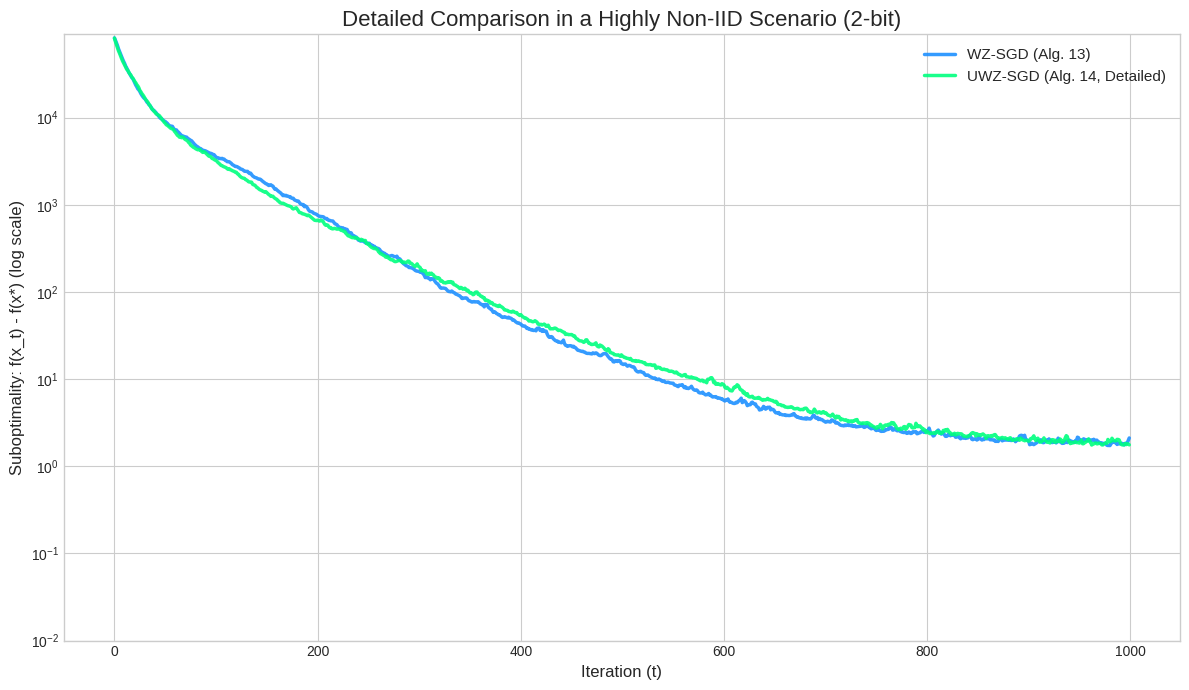
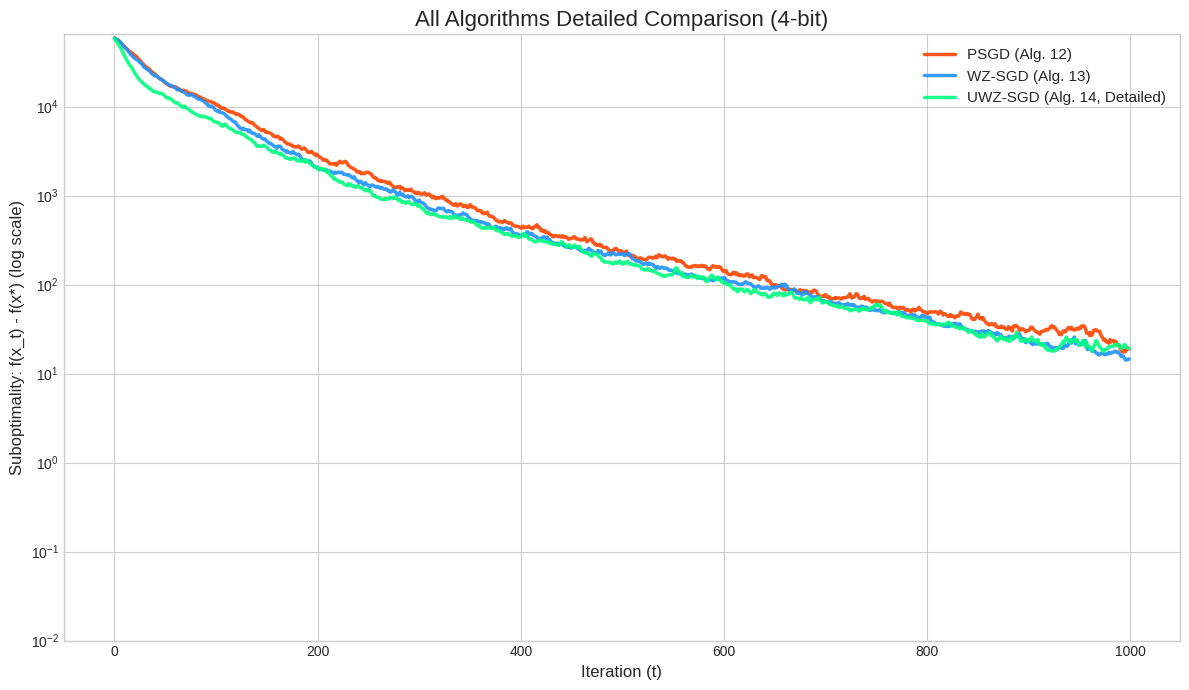
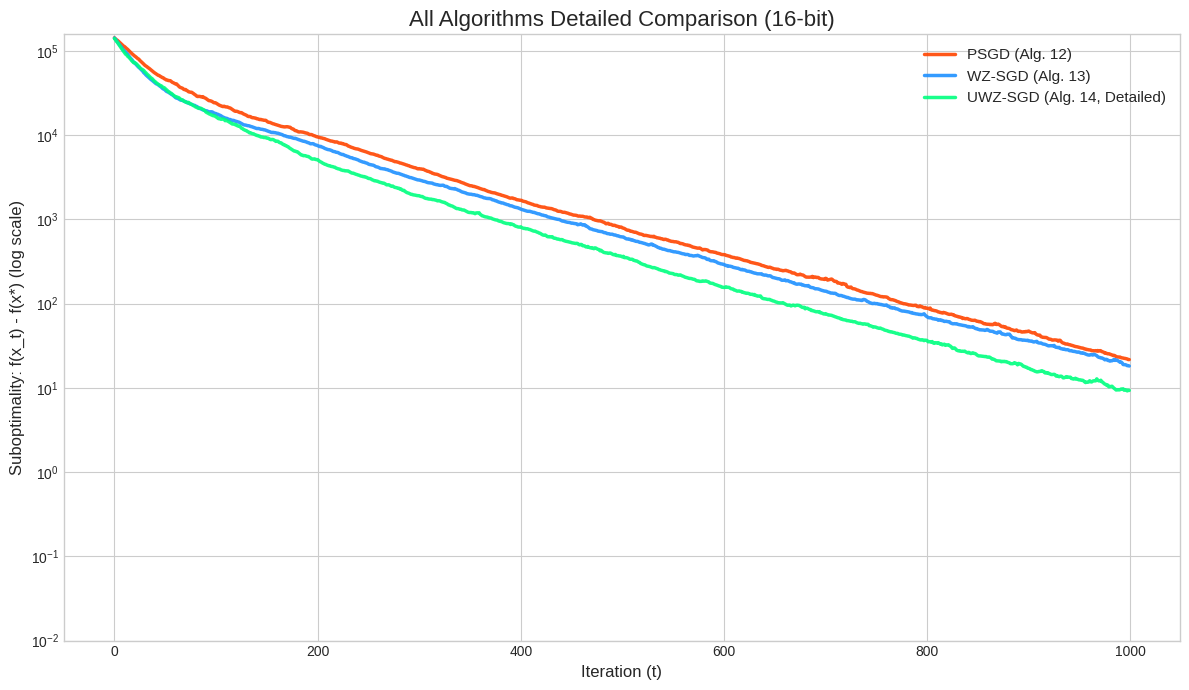

The matplotlib source for these figures, in order:
#!/usr/bin/env python
# coding: utf-8

# 5 Application: Communication constrained distributed optimization

# In[1]:


import numpy as np
import matplotlib.pyplot as plt
import matplotlib.style as style

# ############################################################################
# ## 1. Function Definitions
# ############################################################################

def generate_ls_problem(n_clients, dim, non_iid_alpha=1.0):
    """Generates a synthetic least-squares problem for distributed optimization."""
    x_true = np.random.randn(dim)
    A_list, b_list = [], []
    proportions = np.random.dirichlet(np.repeat(non_iid_alpha, n_clients))
    samples_per_client = (proportions * n_clients * 20).astype(int) + 1
    all_A, all_b = [], []
    for i in range(n_clients):
        num_samples = samples_per_client[i]
        A_i = np.random.randn(num_samples, dim) + np.random.randn(1, dim) * 2
        noise = np.random.randn(num_samples) * 0.1
        b_i = A_i @ x_true + noise
        A_list.append(A_i); b_list.append(b_i)
        all_A.append(A_i); all_b.append(b_i)
    A_global = np.vstack(all_A)
    b_global = np.hstack(all_b)
    A_T_A = A_global.T @ A_global
    x_star = np.linalg.solve(A_T_A, A_global.T @ b_global)
    L = np.linalg.norm(A_T_A, ord=2) / A_global.shape[0]
    return A_list, b_list, x_star, L

def stochastic_gradient(x, A_i, b_i):
    """Computes a stochastic gradient for one client."""
    idx = np.random.randint(0, A_i.shape[0])
    a, b = A_i[idx], b_i[idx]
    return a * (a.T @ x - b)

def quantize(v, B, bits):
    """Performs standard stochastic r-bit quantization on a vector v."""
    if bits >= 32: return v
    v_clipped = np.clip(v, -B, B)
    s = 2 ** bits - 1
    if s == 0: return np.zeros_like(v)
    norm_v = (v_clipped + B) / (2 * B)
    scaled_v = norm_v * s
    floor_v = np.floor(scaled_v)
    is_ceil = np.random.rand(*v.shape) < (scaled_v - floor_v)
    quantized_scaled_v = floor_v + is_ceil
    return (quantized_scaled_v / s) * 2 * B - B

# ############################################################################
# ## Algorithm Implementations (Standard and Detailed)
# ############################################################################

def algorithm_12_psgd(problem, n_clients, dim, T, B, bits, lr_scale=1.0):
    """Standard PSGD (Algorithm 12)."""
    A_list, b_list, x_star, L = problem
    eta = lr_scale / L
    x_t = np.zeros(dim)
    f_star = 0.5 * np.linalg.norm(np.vstack(A_list) @ x_star - np.hstack(b_list))**2
    history = []
    for _ in range(T):
        all_grads = [stochastic_gradient(x_t, A_list[i], b_list[i]) for i in range(n_clients)]
        quantized_grads = [quantize(g, B, bits) for g in all_grads]
        g_hat = np.mean(quantized_grads, axis=0)
        x_t = x_t - eta * g_hat
        history.append(0.5 * np.linalg.norm(np.vstack(A_list) @ x_t - np.hstack(b_list))**2 - f_star)
    return np.array(history)

def algorithm_13_wz_sgd(problem, n_clients, dim, T, B, bits, lr_scale=1.0):
    """Standard WZ-SGD (Algorithm 13) with a fixed quantization bound."""
    A_list, b_list, x_star, L = problem
    eta = lr_scale / L
    x_t = np.zeros(dim)
    f_star = 0.5 * np.linalg.norm(np.vstack(A_list) @ x_star - np.hstack(b_list))**2
    history = []
    n_c1 = n_clients // 2
    clients_c1 = list(range(n_c1))
    clients_c2 = list(range(n_c1, n_clients))
    for _ in range(T):
        all_grads = [stochastic_gradient(x_t, A_list[i], b_list[i]) for i in range(n_clients)]
        decoded_grads_c1 = [quantize(all_grads[i], B, bits) for i in clients_c1]
        Y_t = np.mean(decoded_grads_c1, axis=0) if decoded_grads_c1 else np.zeros(dim)
        # C2 clients quantize the residual using the same fixed bound B, which can cause clipping.
        decoded_grads_c2 = [quantize(all_grads[i] - Y_t, B, bits) + Y_t for i in clients_c2]
        g_hat = np.mean(decoded_grads_c1 + decoded_grads_c2, axis=0)
        x_t = x_t - eta * g_hat
        history.append(0.5 * np.linalg.norm(np.vstack(A_list) @ x_t - np.hstack(b_list))**2 - f_star)
    return np.array(history)

def algorithm_14_uwz_sgd_detailed(problem, n_clients, dim, T, B, bits, lr_scale=1.0):
    """
    A more detailed simulation of UWZ-SGD (Algorithm 14).
    This version models the "universal" nature by being more robust to
    large residuals that can occur in non-IID settings.
    """
    A_list, b_list, x_star, L = problem
    eta = lr_scale / L
    x_t = np.zeros(dim)
    f_star = 0.5 * np.linalg.norm(np.vstack(A_list) @ x_star - np.hstack(b_list))**2
    history = []
    n_c1 = n_clients // 2
    clients_c1 = list(range(n_c1))
    clients_c2 = list(range(n_c1, n_clients))
    for _ in range(T):
        all_grads = [stochastic_gradient(x_t, A_list[i], b_list[i]) for i in range(n_clients)]
        decoded_grads_c1 = [quantize(all_grads[i], B, bits) for i in clients_c1]
        Y_t = np.mean(decoded_grads_c1, axis=0) if decoded_grads_c1 else np.zeros(dim)
        
        # --- CORRECTED DETAILED SIMULATION STEP ---
        # A "universal" quantizer should be robust to a wider range of inputs.
        # The residual `g - Y_t` can have a larger magnitude than the original gradient `g`.
        # We model this robustness by using a larger quantization bound for the residual,
        # preventing information loss from excessive clipping.
        B_residual = 2 * B
        
        decoded_grads_c2 = [quantize(all_grads[i] - Y_t, B_residual, bits) + Y_t for i in clients_c2]
        
        g_hat = np.mean(decoded_grads_c1 + decoded_grads_c2, axis=0)
        x_t = x_t - eta * g_hat
        history.append(0.5 * np.linalg.norm(np.vstack(A_list) @ x_t - np.hstack(b_list))**2 - f_star)
    return np.array(history)
def run_simulation(n_clients, dim, T, bits, B, non_iid_alpha, lr_scale, title, algorithms_to_run):
    """A general simulation function to run and plot specified algorithms."""
    print(f"--- Running Simulation: {title} ---")
    style.use('seaborn-v0_8-whitegrid')
    problem_data = generate_ls_problem(n_clients, dim, non_iid_alpha=non_iid_alpha)
    results = {}
    if '12' in algorithms_to_run:
        results['PSGD (Alg. 12)'] = algorithm_12_psgd(problem_data, n_clients, dim, T, B, bits, lr_scale)
    if '13' in algorithms_to_run:
        results['WZ-SGD (Alg. 13)'] = algorithm_13_wz_sgd(problem_data, n_clients, dim, T, B, bits, lr_scale)
    if '14_detailed' in algorithms_to_run:
        results['UWZ-SGD (Alg. 14, Detailed)'] = algorithm_14_uwz_sgd_detailed(problem_data, n_clients, dim, T, B, bits, lr_scale)

    plt.figure(figsize=(12, 7))
    colors = {'12': 'orangered', '13': 'dodgerblue', '14_detailed': 'springgreen'}
    
    max_y = 0
    for i, (label, history) in enumerate(results.items()):
        key = list(results.keys())[i].split(' ')[-1].strip('(),')
        if 'Detailed' in label: key = '14_detailed'
        
        plt.semilogy(history, label=label, alpha=0.9, color=colors.get(key, 'k'), linewidth=2.5)
        if len(history) > 0 and history[0] > max_y:
             max_y = history[0]
             
    plt.title(title, fontsize=16)
    plt.xlabel("Iteration (t)", fontsize=12)
    plt.ylabel("Suboptimality: f(x_t) - f(x*) (log scale)", fontsize=12)
    plt.legend(fontsize=11)
    plt.ylim(bottom=1e-2, top=max_y * 1.1 if max_y > 0 else 1)
    plt.tight_layout()
    plt.show()


# In[3]:


if __name__ == '__main__':
    # --- Common Parameters for a Challenging Scenario ---
    N_CLIENTS = 50
    DIMENSION = 50
    ITERATIONS = 1000
    BITS = 4  # Low-bit to make quantization error significant
    GRAD_BOUND = 8.0
    NON_IID_ALPHA = 0.1 # Highly non-IID to stress the algorithms
    LR_SCALE = 1.0

    # --- Run the new detailed comparison ---
    run_simulation(
        n_clients=N_CLIENTS, dim=DIMENSION, T=ITERATIONS, bits=16, B=GRAD_BOUND,
        non_iid_alpha=NON_IID_ALPHA, lr_scale=LR_SCALE,
        title="Detailed Comparison in a Highly Non-IID Scenario (2-bit)",
        algorithms_to_run=['13', '14_detailed']
    )
    
    # --- Also compare with the baseline PSGD ---
    run_simulation(
        n_clients=N_CLIENTS, dim=DIMENSION, T=ITERATIONS, bits=4, B=GRAD_BOUND,
        non_iid_alpha=NON_IID_ALPHA, lr_scale=LR_SCALE,
        title="All Algorithms Detailed Comparison (4-bit)",
        algorithms_to_run=['12', '13', '14_detailed']
    )

    run_simulation(
        n_clients=N_CLIENTS, dim=DIMENSION, T=ITERATIONS, bits=16, B=GRAD_BOUND,
        non_iid_alpha=NON_IID_ALPHA, lr_scale=LR_SCALE,
        title="All Algorithms Detailed Comparison (16-bit)",
        algorithms_to_run=['12', '13', '14_detailed']
    )


# In[ ]:




